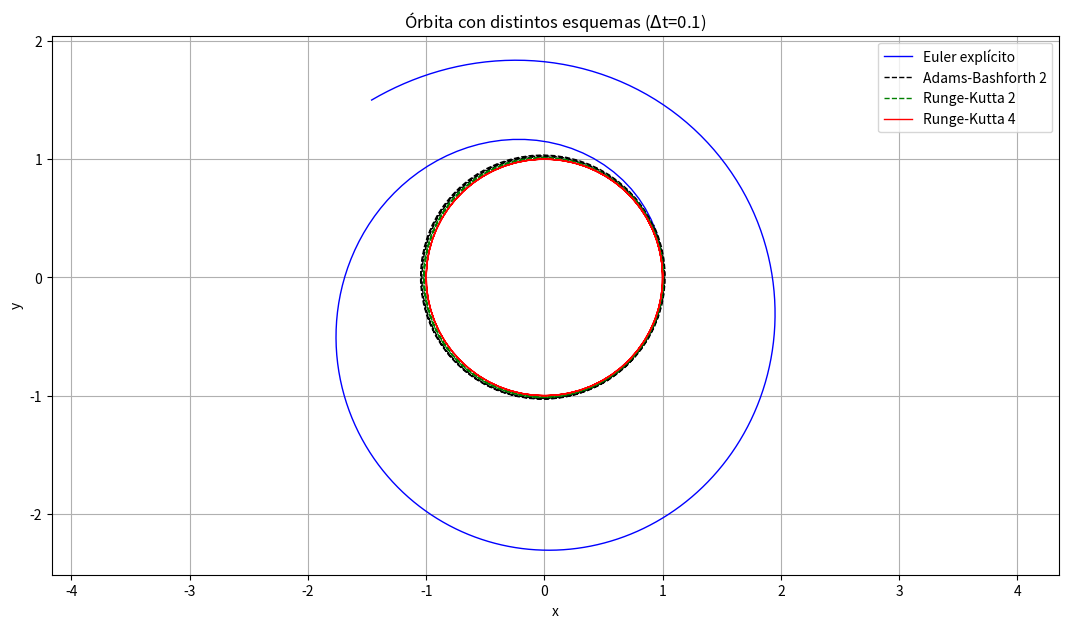

Source code (Python):
# from numpy import array, concatenate
# from numpy.linalg import norm

# U = array([1,2,3,4])

# print("U=", U[0:1])


# r = U[0:2]
# rdot = U[2:4]

# F = concatenate((rdot,-r/norm(r)**3), axis=1)


# print("F =", F)

from numpy import array, zeros, linspace, concatenate
from numpy.linalg import norm
import matplotlib.pyplot as plt 

#####################################################################
#                            FUNCIONES                              #
#####################################################################

##############################################
# FUNCIÓN DEL PROBLEMA DE KEPLER
##############################

def Kepler(U, t): # U = vector

    r = U[0:2]
    rdot = U[2:4]
    F = concatenate( (rdot,-r/norm(r)**3), axis=0 )

    return F

##############################################
# FUNCIONES DE LOS ESQUEMAS NUMÉRICOS
##############################

# Euler explícito 
def Euler(U, t, dt, F):  # U es un vector, t es un instante de tiempo 

    return U + dt * F(U, t)

# Adams-Bashforth de 2 pasos
def AB2(U2, U1, t, dt, F):

    return U2  + (dt/2)*( 3*F(U2,t) - F(U1,t-dt) )

# Runge-Kutta de 2 etapas
def RK2(U, t, dt, F):

    k1 = F( U         , t      )
    k2 = F( U + k1*dt , t + dt )

    return U  + (dt/2)*(k1 + k2)

# Runge-Kutta de 4 etapas
def RK4(U, t, dt, F):

    k1 = F( U           , t       )
    k2 = F( U + k1*dt/2 , t + dt/2)
    k3 = F( U + k2*dt/2 , t + dt/2)
    k4 = F( U + k3*dt   , t + dt  )

    return U  + (dt/6)*(k1 + 2*k2 + 2*k3 + k4)

##############################################
# FUNCIÓN PARA EL PROBLEMA DE CAUCHY
##############################
def Cauchy(F, t, U0, Esquema):

    N = len(t) - 1
    U = array( zeros( [len(t), len(U0)] ) ) # len(t) filas -> índices desde el 0 hasta el len(t)-1 // len(U0) columnas -> índices desde el 0 hasta len(U0)-1 
    U[0,:] = U0

    if Esquema == AB2:
        for n in range(0,N-1):   # empieza en 0 y acaba en (N-1)-1 = N-2 -> n toma N-1 valores ( desde 0 hasta N-2 )
            if n==0:
                U[n+1,:] = Euler(U[n,:], t[n], t[n+1]-t[n], F)
                U[n+2,:] = Esquema( U[n+1,:], U[n,:], t[n+1], t[n+2]-t[n+1], F )
            else: 
                U[n+2,:] = Esquema( U[n+1,:], U[n,:], t[n+1], t[n+2]-t[n+1], F )

    else: 
        for n in range(0,N):   # empieza en 0 y acaba en (N)-1 = N-1 -> n toma N valores ( desde 0 hasta N-1 )
            U[n+1,:] = Esquema( U[n,:], t[n], t[n+1]-t[n], F )

    return U


#####################################################################
#              DATOS (solo tocar esta parte del script)             #
#####################################################################
# Instante inicial
t0 = 0
# Instante final
tf = 20
# Número de intervalos
N = 200
# Condiciones iniciales
x0  = 1
y0  = 0
vx0 = 0
vy0 = 1
# Paso temporal constante o no 
paso = "si"

#####################################################################
#                             CÓDIGO                                #
#####################################################################

# Vector solución en el instante inicial
U0 = array( [x0,y0,vx0,vy0] )

# Instantes temporales en los que se evalúa la solución
if paso == "si":
    t = array( zeros([N+1]) )  # El vector t tiene N+1 componentes (índices desde 0 hasta N)
    dt = (tf-t0)/N
    # Vector de instantes temporales en los que se calcula la solución... linspace = paso temporal constante
    t = linspace(t0,tf,N+1)  # t0 dentro -> N+1 

# Solución con esquema Euler explícito
U_euler = Cauchy( Kepler, t, U0, Euler )
# Solución con esquema Adams-Bashforth de 2 pasos
U_ab2   = Cauchy( Kepler, t, U0, AB2   )
# Solución con esquema Runge-Kutta de 2 etapas
U_rk2   = Cauchy( Kepler, t, U0, RK2   )
# Solución con esquema Runge-Kutta de 4 etapas
U_rk4   = Cauchy( Kepler, t, U0, RK4   )

#####################################################################
#                             GRÁFICA                               #
#####################################################################
plt.figure(figsize=(13, 7))
plt.axis("equal")

plt.plot( U_euler[:, 0], U_euler[:,1] , '-b' , lw = 1.0, label ="Euler explícito" )
plt.plot( U_ab2[:, 0]  , U_ab2[:,1]   , '--k', lw = 1.0, label ="Adams-Bashforth 2" )
plt.plot( U_rk2[:, 0]  , U_rk2[:,1]   , '--g', lw = 1.0, label ="Runge-Kutta 2" )
plt.plot( U_rk4[:, 0]  , U_rk4[:,1]   , '-r' , lw = 1.0, label ="Runge-Kutta 4" )

plt.legend()
plt.xlabel('x')
plt.ylabel('y')
plt.title(r'Órbita con distintos esquemas ($\Delta$t={})'.format(round(dt,2)))
plt.grid()
plt.show()
